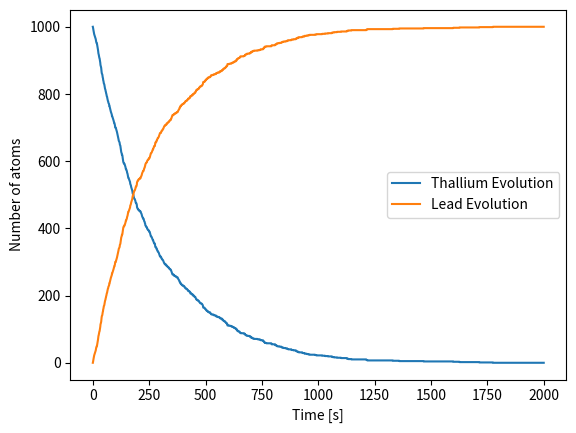

Python code for this plot:
import numpy as np
import matplotlib.pyplot as plt
import numpy.random as rnd

samples = 1000
Tl_atoms = 1000
Pb_atoms = 0
time_int = 2000

tau = 3.052*60
prob = 1 - 2**(-1/tau)

Tl_evolution = []
Pb_evolution = []

for t in range (time_int):
    Tl_evolution.append(Tl_atoms)
    Pb_evolution.append(Pb_atoms)
    Tl = np.random.uniform(0,1,size=Tl_atoms)
    Tl_atoms = len(Tl[Tl > prob])
    Pb_atoms += len(Tl[Tl <= prob])
        
plt.plot(np.linspace(0,time_int,time_int), Tl_evolution, label='Thallium Evolution')
plt.plot(np.linspace(0,time_int,time_int), Pb_evolution, label='Lead Evolution')
plt.legend()
plt.xlabel('Time [s]')
plt.ylabel('Number of atoms')
plt.show()

# MISS 2 POINT

n = 10**6
Z = 79
e = 1.60217*(10**-19)
E = 7.7*(10**6)*e
epsilon_0 = 8.85419*10**(-12)
bohr_radius = 5.29*10**(-11)

b = np.random.normal(scale=bohr_radius/100, size=n)
theta = 2*np.arctan(Z*e**2 / (2*np.pi*epsilon_0*E*b))

bounce_back = theta[theta > np.pi/2]
print("TFraction of particles that bounces back:", len(bounce_back)/n)

from scipy import integrate

def f(x):
    return (np.sin(1/(x*(2-x))))**2

N = 10**5
hit=0
x = np.linspace(0,2,N)

real_value = integrate.quad(f, 0, 2, limit=10000)[0]
print("Real value: ", real_value)

for i in range(N):
    x = 2*np.random.random()
     # y < f(x)
    if np.random.random() < f(x):
        hit += 1
        
value_hm = 2*hit/N
print('Value with hit/miss: ', value_hm )
print('Error: ', abs(real_value-value_hm))

mean_value = 2 * f(2*np.random.random(N)).sum() / N
print('Mean value: ', mean_value )
print('Error: ', abs(real_value-mean_value))

def area(x, y):
    if x**2+y**2<1:
        return 1
    else:
        return 0
    
N = 10**5
points = 2*np.random.random(size=(N, 2))-1
c = 0

for x,y in points:
    c+=area(x,y)

area = 4 * c / N
print("Estimated area of a circle: ", area)

# General case
def sphere_volume(p):
    squares = p**2
    if squares.sum()<1:
        return 1
    else:
        return 0
    
points = 2*np.random.random(size=(N, 10))-1
c = 0

for p in points:
    c+=sphere_volume(p)
    
area_md = 2**10*c/N
print("Estimated area of a 10D sphere: ", area_md)

def f(x):
    return (x**(-1/2))/(np.exp(x)+1)

def w(x):
    return 1/(2*np.sqrt(x))

N = 10**5

x = np.random.random(size=N)
I = 1.0 / N * np.sum(f(x) / w(x))
print("Estimated Integral: ",I)

